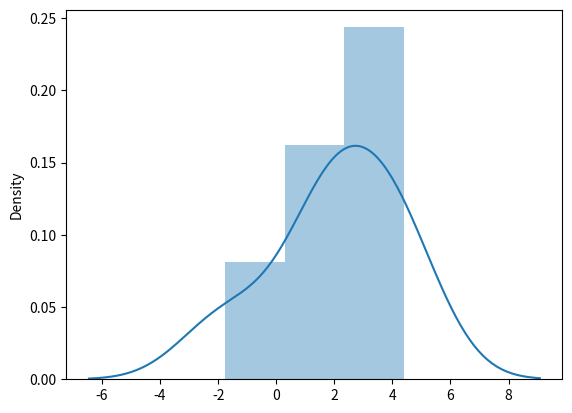

Python code for this plot:
from numpy import random
import matplotlib.pyplot as plt
import seaborn as sns

x= random.normal(size=(2,3)) 
print(x)

y = random.normal(loc=1 ,scale=2 , size=(2,3)) 
#loc=1 means the mean of the distribution is 1
#scale=2 means the standard deviation of the distribution is 2
print(y)
sns.distplot(y)
plt.show()

# z = random.normal(size=100)
# sns.distplot(z , hist=False)
# plt.show()